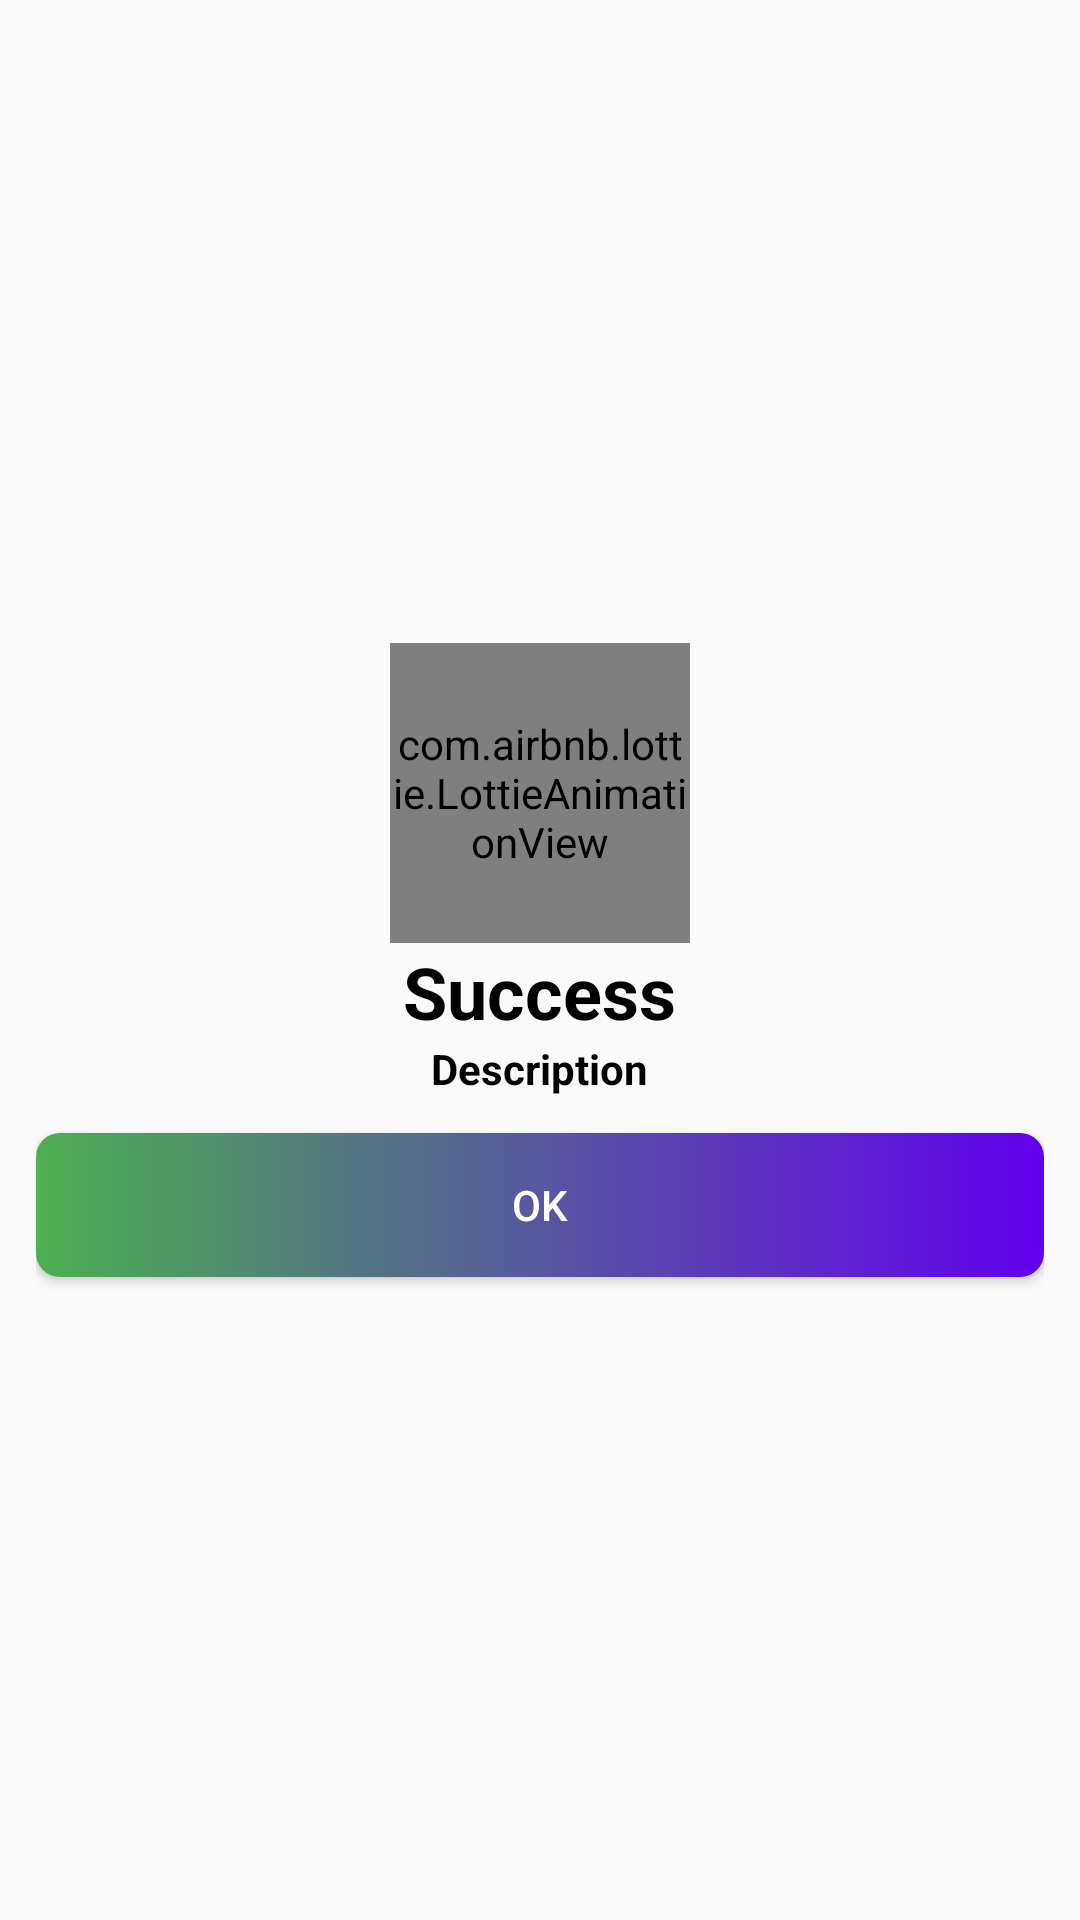

Produce the Android XML layout that renders to this screen, including the resource entries it uses.
<!-- AndroidManifest.xml: application theme Theme.Restuarant -->
<!-- res/layout/layout_dialog.xml -->
<?xml version="1.0" encoding="utf-8"?>
<LinearLayout xmlns:android="http://schemas.android.com/apk/res/android"
    xmlns:app="http://schemas.android.com/apk/res-auto"
    android:layout_width="match_parent"
    android:layout_height="wrap_content"
    android:gravity="center"
    android:orientation="vertical"
    android:padding="12dp">

    <com.airbnb.lottie.LottieAnimationView
        android:id="@+id/image"
        android:layout_width="100dp"
        android:layout_height="100dp"
        android:src="@drawable/ic_baseline_cancel_presentation_24"
        app:lottie_loop="true" />

    <TextView
        android:id="@+id/status"
        android:layout_width="wrap_content"
        android:layout_height="wrap_content"
        android:text="Success"
        android:textColor="@color/black"
        android:textSize="24sp"
        android:textStyle="bold" />

    <TextView
        android:id="@+id/description"
        android:layout_width="wrap_content"
        android:layout_height="wrap_content"
        android:text="Description"
        android:textColor="@color/black"
        android:textStyle="bold" />

    <Button
        android:id="@+id/btn_ok"
        android:layout_width="match_parent"
        android:layout_height="wrap_content"
        android:layout_marginTop="12dp"
        android:background="@drawable/ripple"
        android:text="Ok"
        android:textColor="@color/white" />


</LinearLayout>
<!-- resources referenced by this layout -->
<resources>
  <color name="black">#FF000000</color>
  <color name="white">#FFFFFFFF</color>
  <!-- drawable ripple (drawable) -->
  <?xml version="1.0" encoding="utf-8"?>
  
  <ripple xmlns:android="http://schemas.android.com/apk/res/android"
      xmlns:tools="http://schemas.android.com/tools"
      android:color="@color/colorButtonBackground"
      tools:targetApi="lollipop">
  
      <item android:drawable="@drawable/bg_button_ripple"/>
  
  </ripple>
  <style name="Theme.Restuarant" parent="Theme.MaterialComponents.DayNight.NoActionBar.Bridge">
          
          <item name="colorPrimary">@color/purple_500</item>
          <item name="colorPrimaryVariant">@color/purple_700</item>
          <item name="colorOnPrimary">@color/white</item>
          
          <item name="colorSecondary">@color/teal_200</item>
          <item name="colorSecondaryVariant">@color/teal_700</item>
          <item name="colorOnSecondary">@color/black</item>
          
          <item name="android:statusBarColor" tools:targetApi="l">?attr/colorPrimaryVariant</item>
          
      </style>
  <!-- drawable bg_button_ripple (drawable) -->
  <?xml version="1.0" encoding="utf-8"?>
  <shape xmlns:android="http://schemas.android.com/apk/res/android"
      android:shape="rectangle">
      <gradient
          android:angle="180"
          android:endColor="@color/colorButtonBackground"
          android:startColor="@color/colorPrimary"
  
          android:type="linear" />
      <corners android:radius="8dp" />
  </shape>
  <color name="purple_500">#4CAF50</color>
  <color name="purple_700">#4CAF50</color>
  <color name="teal_200">#FF03DAC5</color>
  <color name="teal_700">#FF018786</color>
  <!-- not gathered from this repository: default colours our renderer supplied (Android Studio template values) -->
  <color name="colorPrimary">#FF6200EE</color>
</resources>
